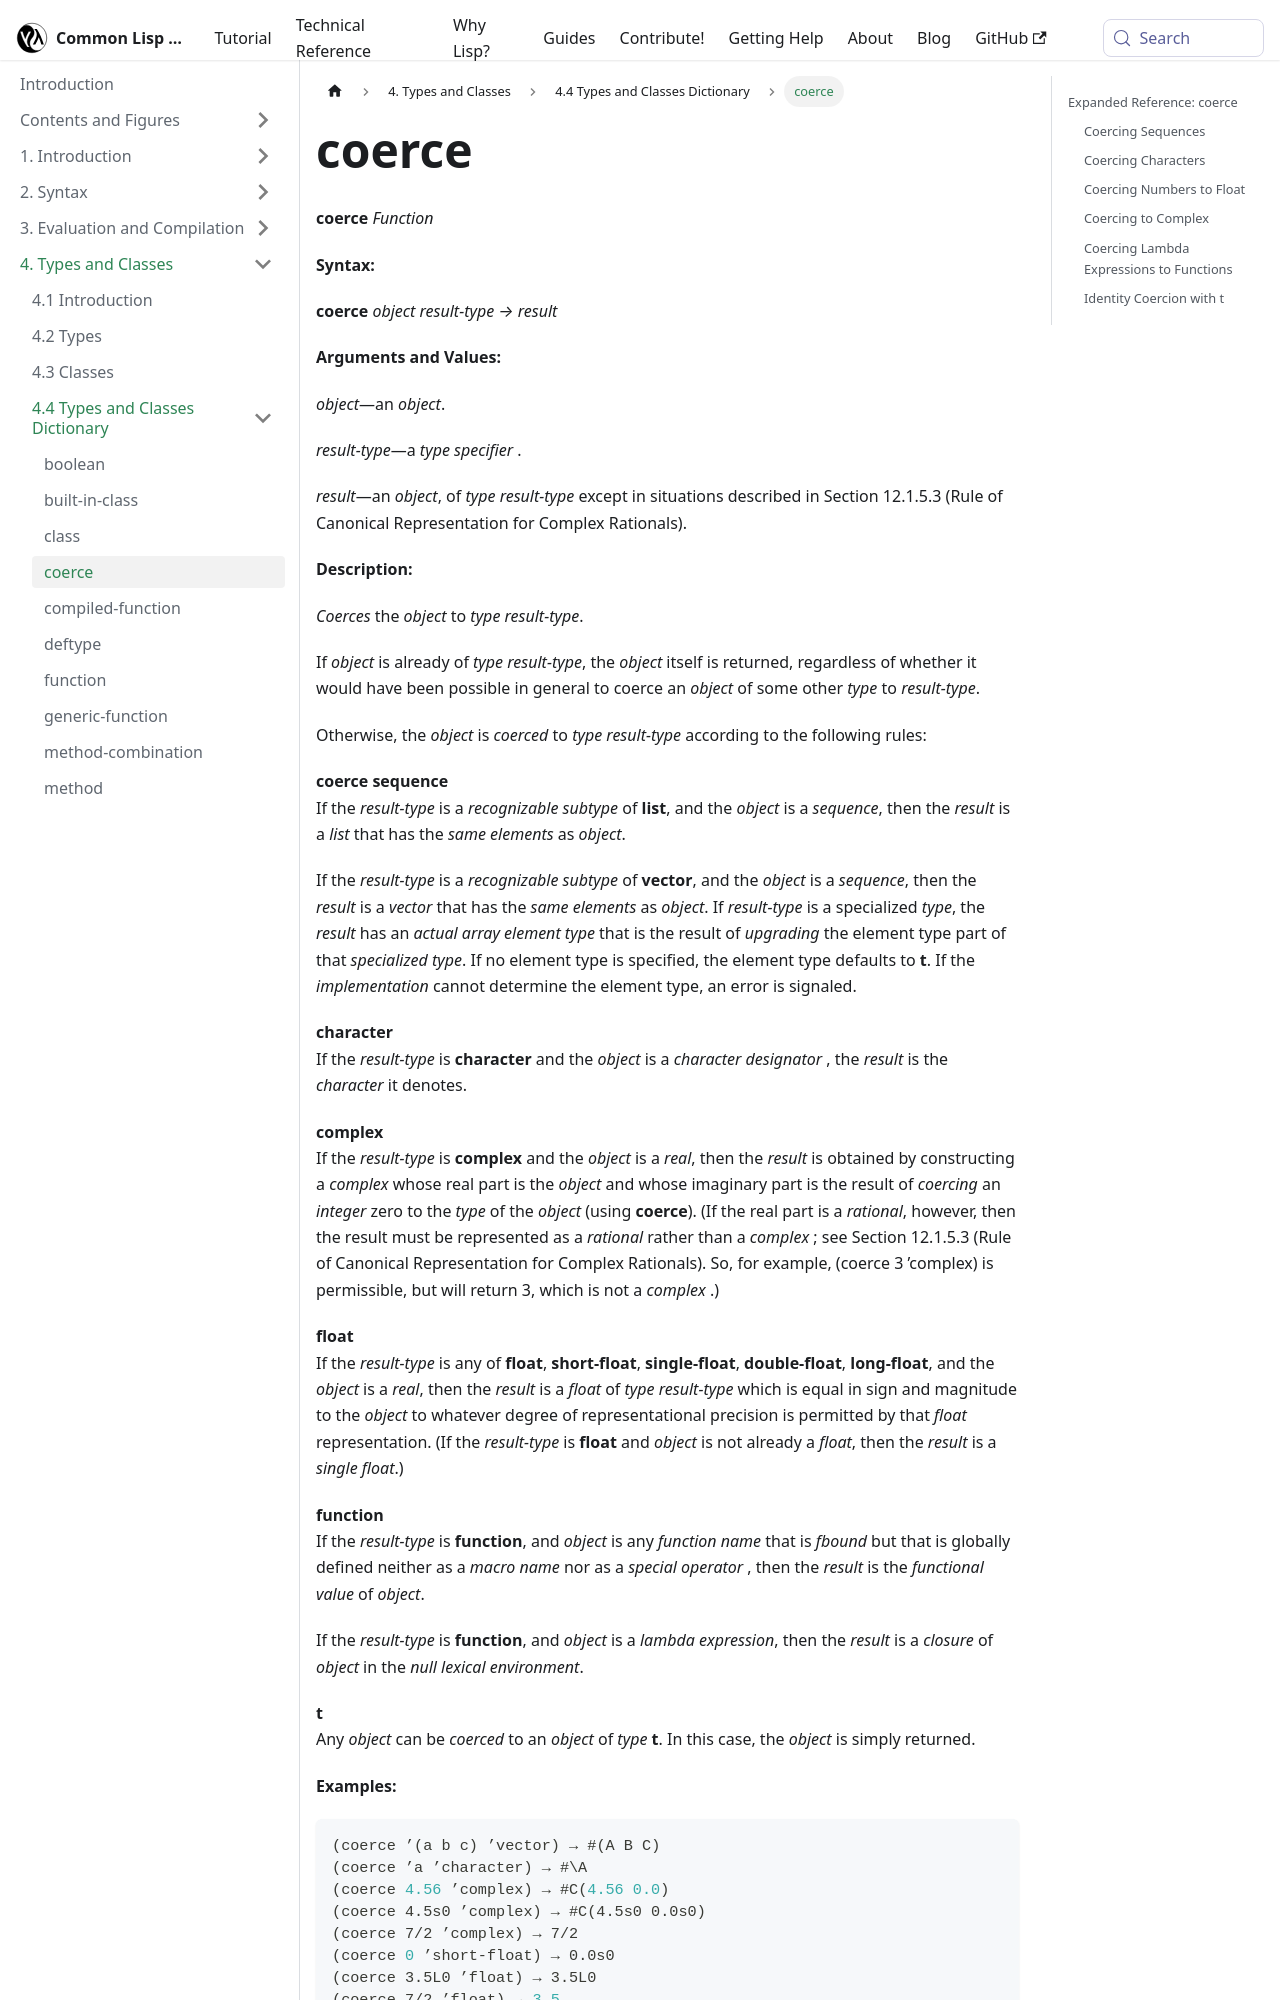

repository: lisp-docs/cl-language-reference · page: chap-4/e-e-dictionary/coerce_function.html · generator: docusaurus

---
title: "coerce"
---

# coerce

import CoerceFunction from './_coerce_function.md';

<CoerceFunction />

## Expanded Reference: coerce

### Coercing Sequences

Lists can be coerced to vectors and vice versa.

```lisp
(coerce '(a b c) 'vector)
=> #(A B C)

(coerce #(1 2 3) 'list)
=> (1 2 3)

(coerce '(#\h #\i) 'string)
=> "hi"
```
